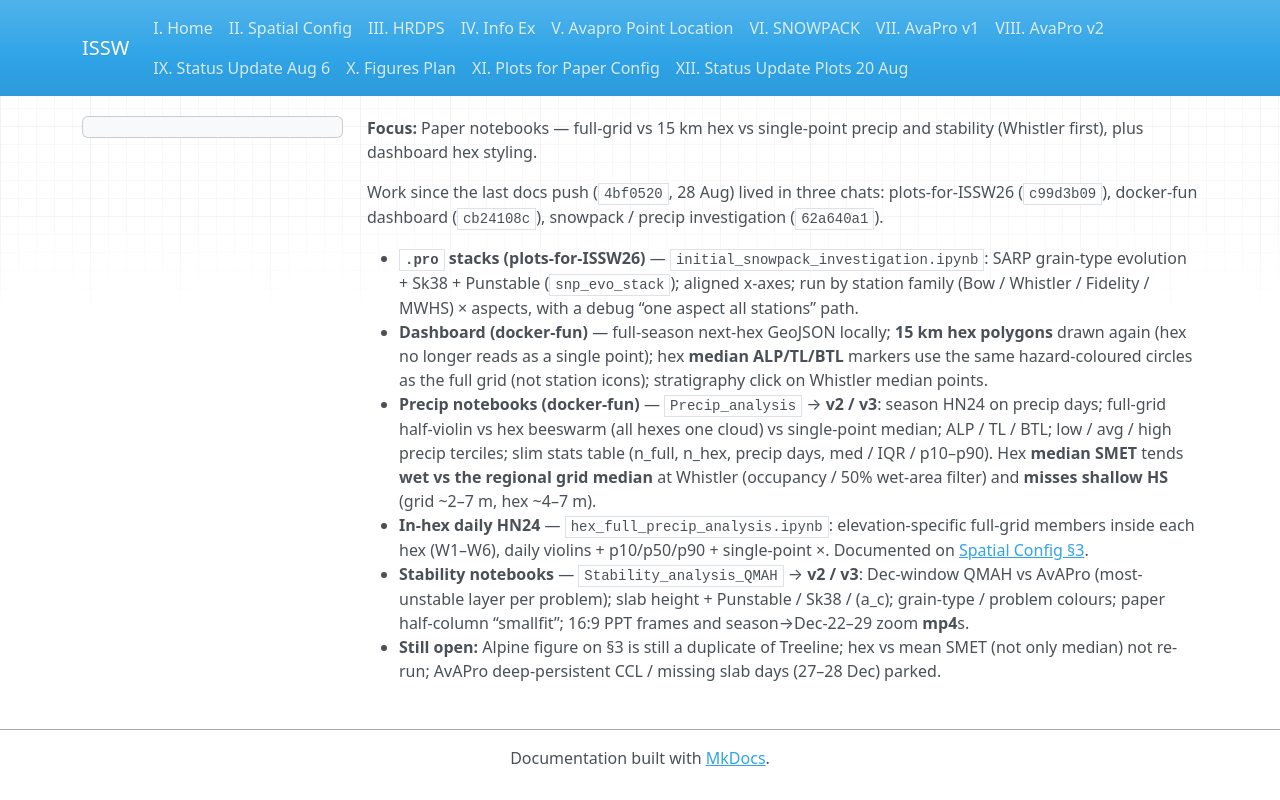

repository: MachtlP/Documentation_ISSW · page: daily-updates/2026-10-13/index.html · generator: mkdocs

**Focus:** Paper notebooks — full-grid vs 15 km hex vs single-point precip and stability (Whistler first), plus dashboard hex styling.

Work since the last docs push (`4bf0520`, 28 Aug) lived in three chats: plots-for-ISSW26 (`c99d3b09`), docker-fun dashboard (`cb24108c`), snowpack / precip investigation (`62a640a1`).

- **`.pro` stacks (plots-for-ISSW26)** — `initial_snowpack_investigation.ipynb`: SARP grain-type evolution + Sk38 + Punstable (`snp_evo_stack`); aligned x-axes; run by station family (Bow / Whistler / Fidelity / MWHS) × aspects, with a debug “one aspect all stations” path.
- **Dashboard (docker-fun)** — full-season next-hex GeoJSON locally; **15 km hex polygons** drawn again (hex no longer reads as a single point); hex **median ALP/TL/BTL** markers use the same hazard-coloured circles as the full grid (not station icons); stratigraphy click on Whistler median points.
- **Precip notebooks (docker-fun)** — `Precip_analysis` → **v2 / v3**: season HN24 on precip days; full-grid half-violin vs hex beeswarm (all hexes one cloud) vs single-point median; ALP / TL / BTL; low / avg / high precip terciles; slim stats table (n_full, n_hex, precip days, med / IQR / p10–p90). Hex **median SMET** tends **wet vs the regional grid median** at Whistler (occupancy / 50% wet-area filter) and **misses shallow HS** (grid ~2–7 m, hex ~4–7 m).
- **In-hex daily HN24** — `hex_full_precip_analysis.ipynb`: elevation-specific full-grid members inside each hex (W1–W6), daily violins + p10/p50/p90 + single-point ×. Documented on [Spatial Config §3](spatial-config.md#3-full-grid-to-hex-precip-deep-dive).
- **Stability notebooks** — `Stability_analysis_QMAH` → **v2 / v3**: Dec-window QMAH vs AvAPro (most-unstable layer per problem); slab height + Punstable / Sk38 / \(a_c\); grain-type / problem colours; paper half-column “smallfit”; 16:9 PPT frames and season→Dec-22–29 zoom **mp4**s.
- **Still open:** Alpine figure on §3 is still a duplicate of Treeline; hex vs mean SMET (not only median) not re-run; AvAPro deep-persistent CCL / missing slab days (27–28 Dec) parked.
